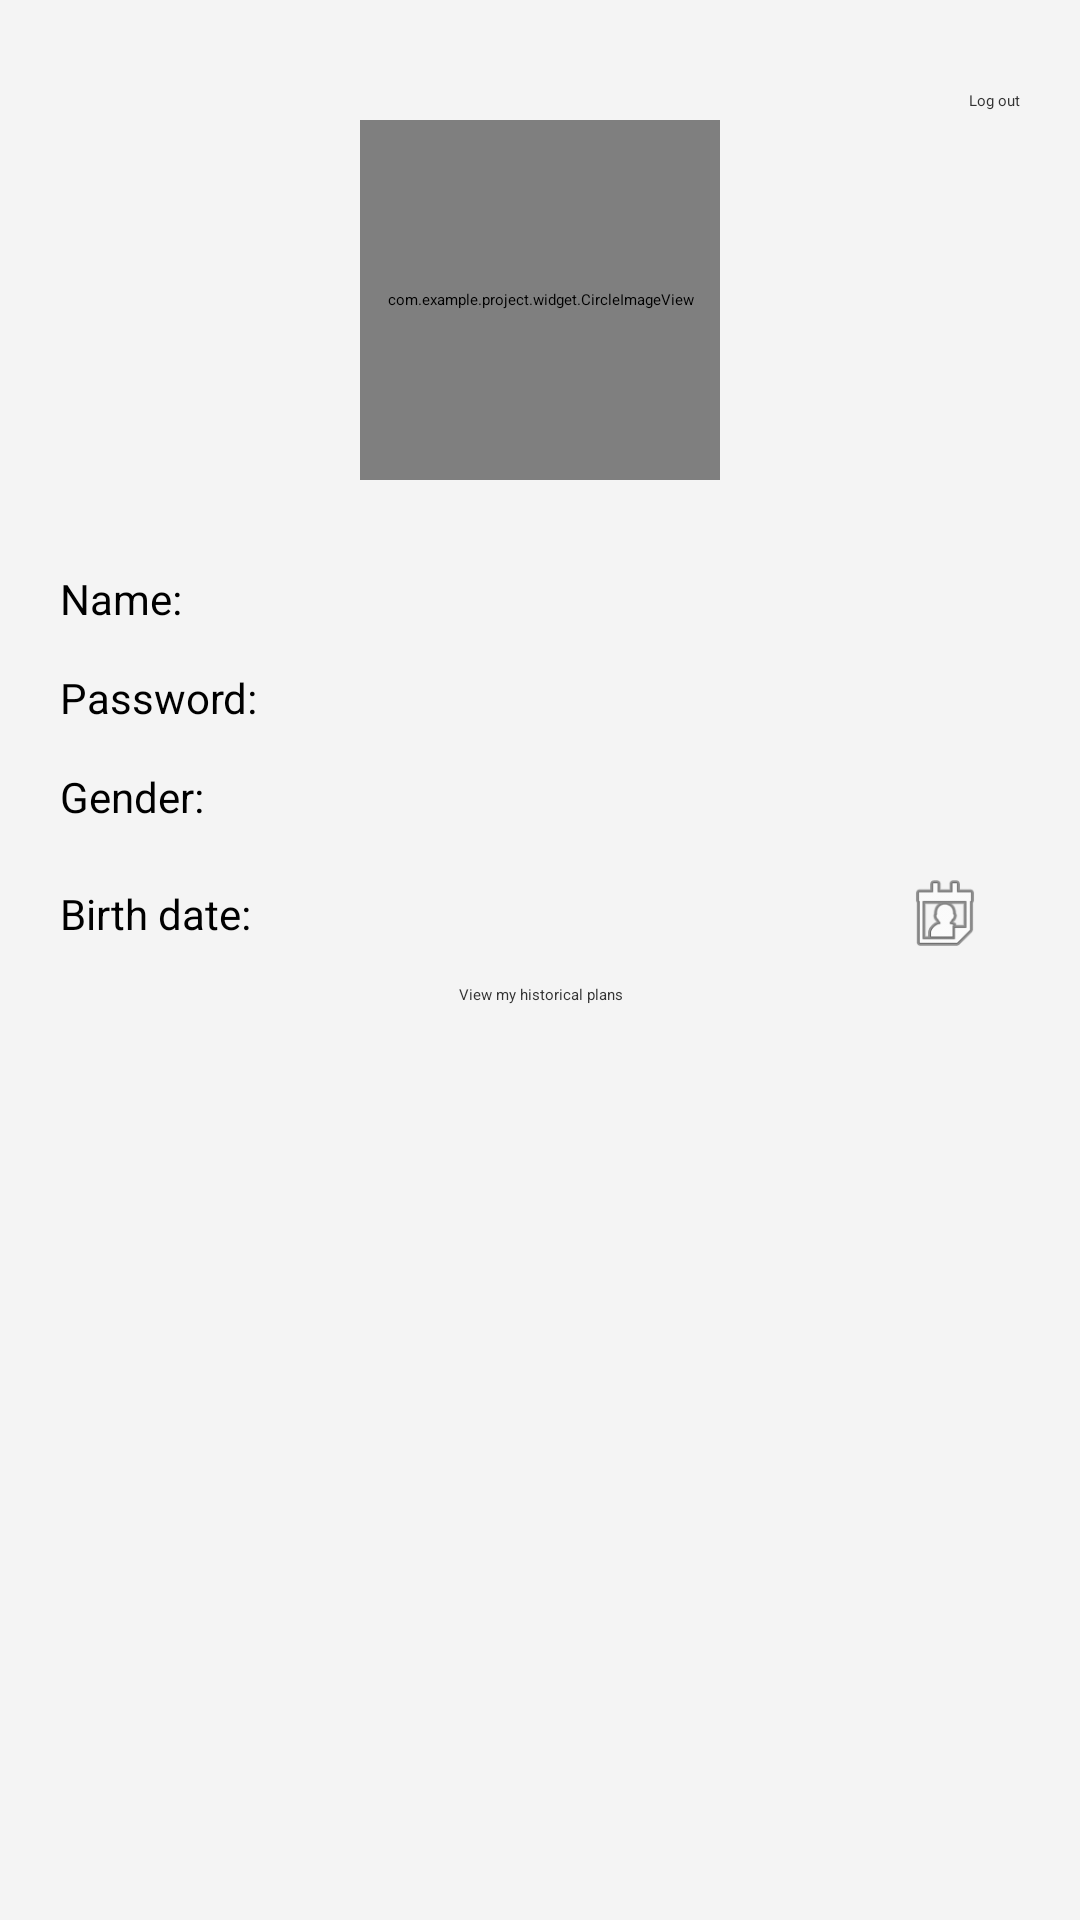

Here is an Android app screen rendered from its layout file. Give the layout XML and the strings, colors and styles it references.
<!-- AndroidManifest.xml: application theme AppThemes -->
<!-- res/layout/fragment_mine.xml -->
<?xml version="1.0" encoding="utf-8"?>
<FrameLayout xmlns:android="http://schemas.android.com/apk/res/android"
    xmlns:tools="http://schemas.android.com/tools"
    android:layout_width="match_parent"
    android:layout_height="match_parent"
    xmlns:app="http://schemas.android.com/apk/res-auto"
    tools:context=".fragment.MineFragment">

    
    <androidx.constraintlayout.widget.ConstraintLayout
        android:layout_width="match_parent"
        android:layout_height="match_parent">

        <com.example.project.widget.CircleImageView
            android:id="@+id/civ"
            android:layout_width="120dp"
            android:layout_height="120dp"
            android:src="@mipmap/ic_user_1"
            app:layout_constraintTop_toTopOf="parent"
            app:layout_constraintLeft_toLeftOf="parent"
            app:layout_constraintRight_toRightOf="parent"
            android:layout_marginTop="40dp"
            tools:ignore="MissingConstraints" />

        <TextView
            android:id="@+id/tv_an"
            android:layout_width="wrap_content"
            android:layout_height="wrap_content"
            android:textSize="14sp"
            android:textColor="@color/black"
            app:layout_constraintTop_toBottomOf="@+id/civ"
            app:layout_constraintLeft_toLeftOf="parent"
            android:layout_marginTop="30dp"
            android:layout_marginLeft="20dp"
            android:text="Name:  "
            tools:ignore="MissingConstraints" />

        <TextView
            android:id="@+id/et_an"
            android:layout_width="0dp"
            android:layout_height="wrap_content"
            app:layout_constraintLeft_toRightOf="@+id/tv_an"
            android:layout_marginLeft="40dp"
            android:layout_marginRight="20dp"
            app:layout_constraintTop_toTopOf="@+id/tv_an"
            app:layout_constraintRight_toRightOf="parent"
            app:layout_constraintBottom_toBottomOf="@+id/tv_an"
            tools:ignore="MissingConstraints" />

        <TextView
            android:id="@+id/tv_sd"
            android:layout_width="wrap_content"
            android:layout_height="wrap_content"
            android:textSize="14sp"
            android:textColor="@color/black"
            app:layout_constraintTop_toBottomOf="@+id/et_an"
            app:layout_constraintLeft_toLeftOf="parent"
            android:visibility="gone"
            android:layout_marginTop="20dp"
            android:layout_marginLeft="20dp"
            android:text="Username:  "
            tools:ignore="MissingConstraints" />
        <EditText
            android:id="@+id/et_sd"
            android:layout_width="0dp"
            android:layout_height="wrap_content"
            android:hint="please enter your user name"
            android:visibility="gone"
            app:layout_constraintLeft_toLeftOf="@+id/et_an"
            app:layout_constraintRight_toRightOf="@+id/et_an"
            app:layout_constraintTop_toTopOf="@+id/tv_sd"
            android:paddingLeft="10dp"
            app:layout_constraintBottom_toBottomOf="@+id/tv_sd"
            tools:ignore="MissingConstraints" />

        <TextView
            android:id="@+id/tv_ed"
            android:layout_width="wrap_content"
            android:layout_height="wrap_content"
            android:textSize="14sp"
            android:textColor="@color/black"
            app:layout_constraintTop_toBottomOf="@+id/et_sd"
            app:layout_constraintLeft_toLeftOf="parent"
            android:layout_marginTop="20dp"
            android:layout_marginLeft="20dp"
            android:text="Password:  "
            tools:ignore="MissingConstraints" />

        <EditText
            android:id="@+id/et_ed"
            android:layout_width="0dp"
            android:layout_height="wrap_content"
            app:layout_constraintLeft_toLeftOf="@+id/et_an"
            app:layout_constraintRight_toRightOf="@+id/et_an"
            app:layout_constraintTop_toTopOf="@+id/tv_ed"
            android:paddingLeft="10dp"
            android:focusable="false"
            app:layout_constraintBottom_toBottomOf="@+id/tv_ed"
            tools:ignore="MissingConstraints" />

        <TextView
            android:id="@+id/tv_ac"
            android:layout_width="wrap_content"
            android:layout_height="wrap_content"
            android:textSize="14sp"
            android:textColor="@color/black"
            app:layout_constraintTop_toBottomOf="@+id/et_ed"
            app:layout_constraintLeft_toLeftOf="parent"
            android:layout_marginTop="20dp"
            android:layout_marginLeft="20dp"
            android:text="Gender:  "
            tools:ignore="MissingConstraints" />

        <Spinner
            android:id="@+id/spinner"
            android:layout_width="0dp"
            android:layout_height="wrap_content"
            android:layout_marginLeft="10dp"
            app:layout_constraintTop_toTopOf="@+id/tv_ac"
            app:layout_constraintBottom_toBottomOf="@+id/tv_ac"
            app:layout_constraintLeft_toRightOf="@+id/tv_ac"
            app:layout_constraintRight_toRightOf="@+id/et_an"
            android:overlapAnchor="false"
            android:spinnerMode="dropdown"
            tools:ignore="MissingConstraints" />

        <TextView
            android:id="@+id/tv_bd"
            android:layout_width="wrap_content"
            android:layout_height="wrap_content"
            android:textSize="14sp"
            android:textColor="@color/black"
            app:layout_constraintTop_toBottomOf="@+id/tv_ac"
            app:layout_constraintLeft_toLeftOf="parent"
            android:layout_marginTop="20dp"
            android:layout_marginLeft="20dp"
            android:text="Birth date:  "
            tools:ignore="MissingConstraints" />

        <EditText
            android:id="@+id/et_bd"
            android:layout_width="0dp"
            android:layout_height="wrap_content"
            app:layout_constraintLeft_toLeftOf="@+id/et_an"
            app:layout_constraintRight_toRightOf="@+id/et_an"
            app:layout_constraintTop_toTopOf="@+id/tv_bd"
            app:layout_constraintBottom_toBottomOf="@+id/tv_bd"
            android:paddingLeft="10dp"
            android:focusable="false"
            tools:ignore="MissingConstraints" />

        <ImageView
            android:id="@+id/iv_bd"
            android:layout_width="30dp"
            android:layout_height="30dp"
            app:layout_constraintRight_toRightOf="@+id/et_bd"
            app:layout_constraintTop_toTopOf="@+id/et_bd"
            app:layout_constraintBottom_toBottomOf="@+id/et_bd"
            android:layout_marginRight="10dp"
            android:src="@android:drawable/ic_menu_my_calendar"
            tools:ignore="MissingConstraints" />

        <androidx.appcompat.widget.AppCompatButton
            android:id="@+id/btn_history"
            android:layout_width="match_parent"
            android:layout_height="wrap_content"
            android:gravity="center"
            android:layout_marginLeft="20dp"
            android:layout_marginRight="20dp"
            android:layout_marginTop="20dp"
            app:layout_constraintTop_toBottomOf="@+id/et_bd"
            android:text="View my historical plans"
            tools:ignore="MissingConstraints" />
        <androidx.recyclerview.widget.RecyclerView
            android:id="@+id/rv"
            android:layout_width="match_parent"
            android:layout_height="0dp"
            app:layout_constraintTop_toBottomOf="@+id/btn_history"
            app:layout_constraintBottom_toBottomOf="parent"
            android:visibility="visible"
            app:layoutManager="androidx.recyclerview.widget.LinearLayoutManager"
            tools:ignore="MissingConstraints" />
        <TextView
            android:id="@+id/tv_logout"
            android:layout_width="wrap_content"
            android:layout_height="wrap_content"
            android:text="Log out"
            android:layout_marginTop="30dp"
            android:layout_marginRight="20dp"
            app:layout_constraintTop_toTopOf="parent"
            app:layout_constraintRight_toRightOf="parent"
            tools:ignore="MissingConstraints" />



    </androidx.constraintlayout.widget.ConstraintLayout>

</FrameLayout>
<!-- resources referenced by this layout -->
<resources>
  <color name="black">#FF000000</color>
  <!-- mipmap ic_user_1: jpg bitmap (mipmap-xxxhdpi, 11030 bytes) -->
  <style name="AppThemes" parent="QMUI.Compat.NoActionBar">
          
          <item name="android:windowBackground">@color/windowBackground</item>
          
          <item name="colorPrimary">@color/colorPrimary</item>
          
          <item name="colorPrimaryDark">@color/colorPrimaryDark</item>
          
          <item name="colorAccent">@color/colorAccent</item>
          
          <item name="android:textColor">@color/textColor</item>
          
          <item name="android:textColorHint">@color/textColorHint</item>
          
          <item name="windowActionModeOverlay">true</item>
          <item name="android:windowContentOverlay">@null</item>
          
          <item name="actionModeBackground">@color/colorPrimary</item>
          
          <item name="android:textAllCaps">false</item>
          
          
          
          <item name="android:overScrollMode">never</item>
      </style>
  <color name="windowBackground">#F4F4F4</color>
  <color name="colorPrimary">@color/white</color>
  <color name="colorPrimaryDark">@color/black</color>
  <color name="colorAccent">@color/textColor</color>
  <color name="textColor">#333333</color>
  <color name="textColorHint">#757575</color>
  <color name="white">#FFFFFFFF</color>
</resources>
